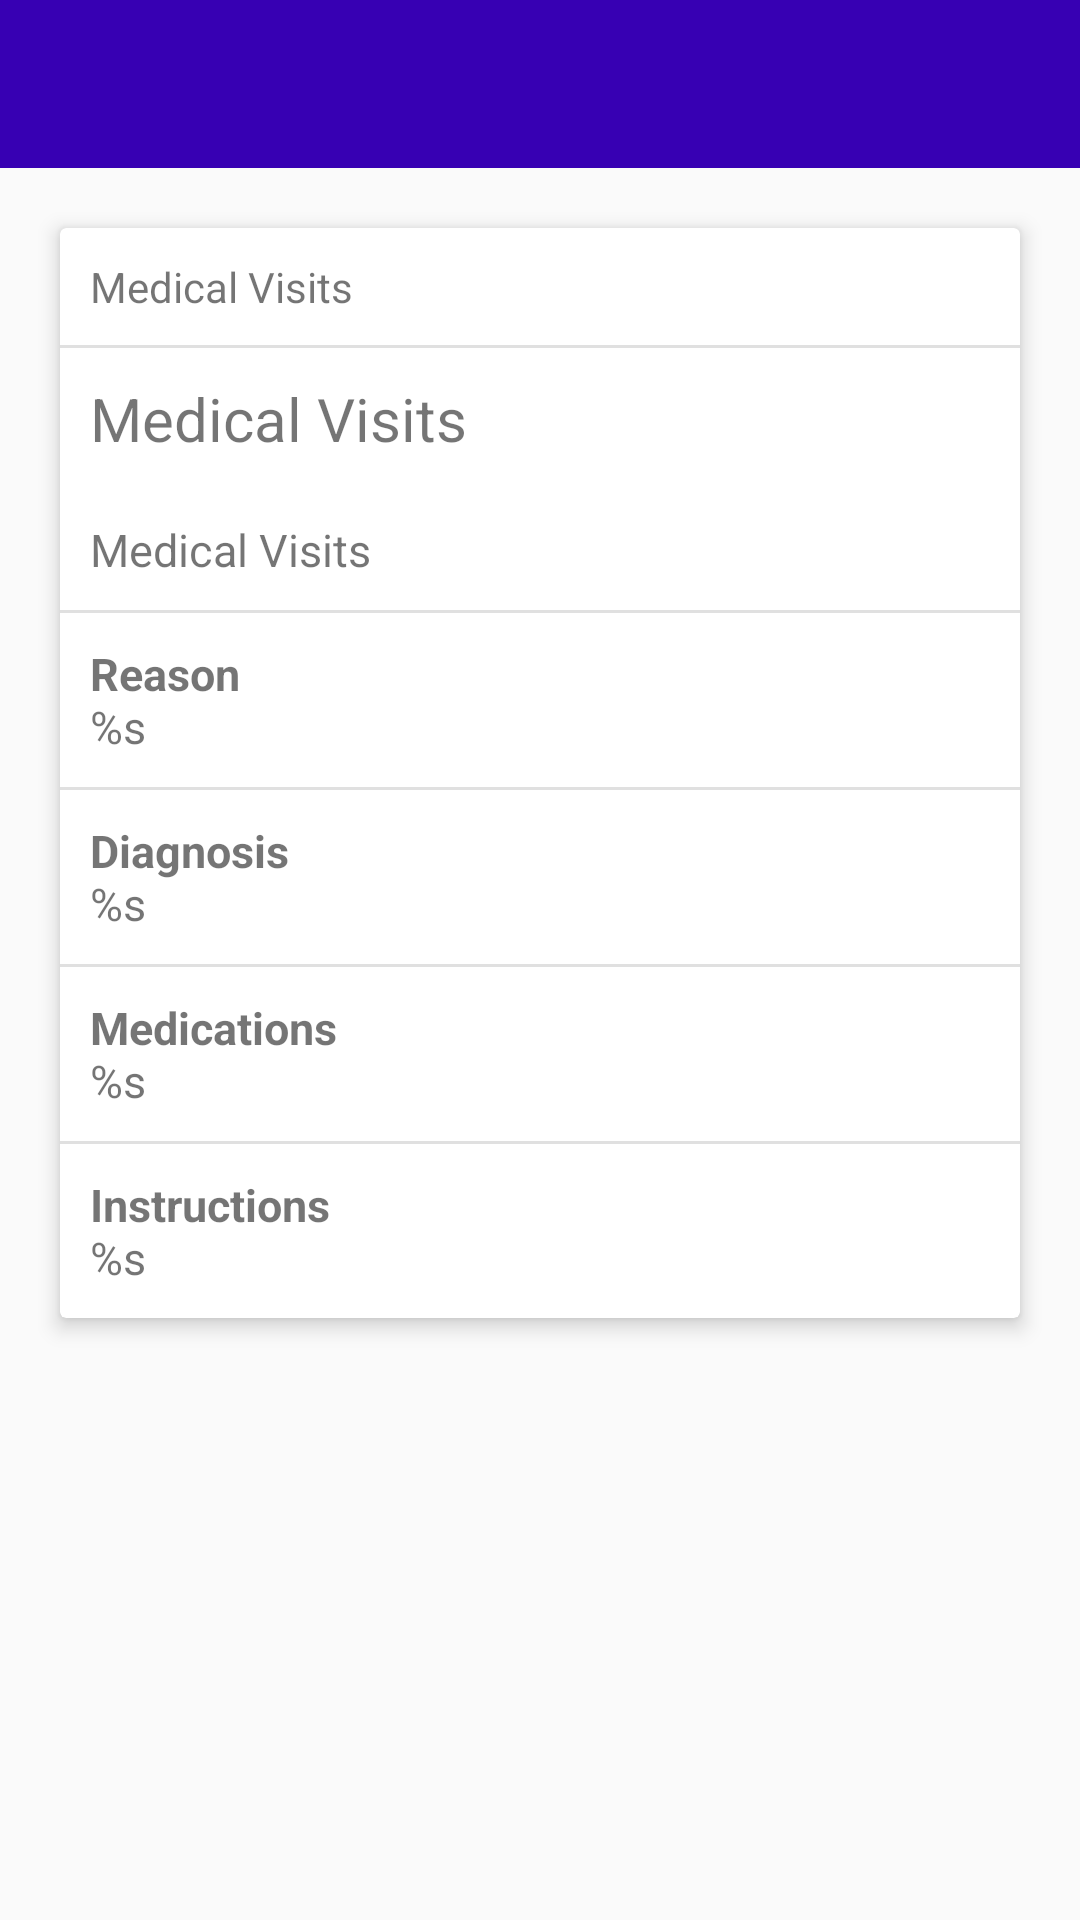

Here is an Android app screen rendered from its layout file. Give the layout XML and the strings, colors and styles it references.
<!-- AndroidManifest.xml: activity theme AppTheme.NoActionBar -->
<!-- res/layout/activity_visit_detail.xml -->
<?xml version="1.0" encoding="utf-8"?>
<LinearLayout xmlns:android="http://schemas.android.com/apk/res/android"
              xmlns:app="http://schemas.android.com/apk/res-auto"
              android:orientation="vertical"
              android:layout_width="match_parent"
              android:layout_height="match_parent">

    <FrameLayout
        android:id="@+id/content_frame"
        android:layout_width="match_parent"
        android:layout_height="wrap_content">

        <android.support.v7.widget.Toolbar
            android:id="@+id/toolbar"
            android:layout_width="match_parent"
            android:layout_height="?attr/actionBarSize"
            android:background="?attr/colorPrimary"
            android:theme="@style/ThemeOverlay.AppCompat.ActionBar"/>
    </FrameLayout>
    <ScrollView
        android:layout_width="match_parent"
        android:layout_height="wrap_content"
        android:layout_margin="10dp">
        <android.support.v7.widget.CardView
            android:layout_width="match_parent"
            android:layout_height="wrap_content"
            app:cardElevation="@dimen/card_elevation"
            android:layout_margin="10dp">
            <LinearLayout
                android:layout_width="match_parent"
                android:layout_height="wrap_content"
                android:orientation="vertical">
                <TextView
                    android:id="@+id/visit_detail_date"
                    android:layout_width="match_parent"
                    android:layout_height="wrap_content"
                    android:layout_margin="@dimen/rowitem_vertical_margin"
                    android:text="@string/medical_visits"/>
                <View style="@style/Divider"/>
                <TextView
                    android:id="@+id/visit_detail_provider"
                    android:layout_width="match_parent"
                    android:layout_height="wrap_content"
                    android:layout_margin="@dimen/rowitem_vertical_margin"
                    android:textSize="20dp"
                    android:text="@string/medical_visits"/>
                <TextView
                    android:id="@+id/visit_detail_address"
                    android:layout_width="match_parent"
                    android:layout_height="wrap_content"
                    android:layout_margin="@dimen/rowitem_vertical_margin"
                    android:textSize="15dp"
                    android:text="@string/medical_visits"/>
                <View style="@style/Divider"/>
                <TextView
                    android:id="@+id/visit_detail_reason"
                    android:layout_width="match_parent"
                    android:layout_height="wrap_content"
                    android:layout_margin="@dimen/rowitem_vertical_margin"
                    android:textSize="15dp"
                    android:text="@string/medical_visit_reason"/>
                <View style="@style/Divider"/>
                <TextView
                    android:id="@+id/visit_detail_diagnosis"
                    android:layout_width="match_parent"
                    android:layout_height="wrap_content"
                    android:layout_margin="@dimen/rowitem_vertical_margin"
                    android:textSize="15dp"
                    android:text="@string/medical_visit_diagnosis"/>
                <View style="@style/Divider"/>
                <TextView
                    android:id="@+id/visit_detail_medications"
                    android:layout_width="match_parent"
                    android:layout_height="wrap_content"
                    android:layout_margin="@dimen/rowitem_vertical_margin"
                    android:textSize="15dp"
                    android:text="@string/medical_visit_medications"/>
                <View style="@style/Divider"/>
                <TextView
                    android:id="@+id/visit_detail_instructions"
                    android:layout_width="match_parent"
                    android:layout_height="wrap_content"
                    android:layout_margin="@dimen/rowitem_vertical_margin"
                    android:textSize="15dp"
                    android:text="@string/medical_visit_instructions"/>

            </LinearLayout>
        </android.support.v7.widget.CardView>
    </ScrollView>

</LinearLayout>
<!-- resources referenced by this layout -->
<resources>
  <dimen name="card_elevation">4dp</dimen>
  <dimen name="rowitem_vertical_margin">10dp</dimen>
  <string name="medical_visit_diagnosis"><b>Diagnosis</b>\n%s</string>
  <string name="medical_visit_instructions"><b>Instructions</b>\n%s</string>
  <string name="medical_visit_medications"><b>Medications</b>\n%s</string>
  <string name="medical_visit_reason"><b>Reason</b>\n%s</string>
  <string name="medical_visits">Medical Visits</string>
  <style name="Divider">
          <item name="android:layout_width">match_parent</item>
          <item name="android:layout_height">1dp</item>
          <item name="android:background">?android:attr/listDivider</item>
      </style>
  <style name="AppTheme.NoActionBar" parent="Theme.AppCompat.Light.NoActionBar">
          
          <item name="colorPrimary">@color/colorPrimaryDark</item>
          <item name="colorPrimaryDark">@color/colorPrimary</item>
          <item name="colorAccent">@color/colorAccent</item>
          <item name="android:colorButtonNormal">@color/colorPrimaryDark</item>
      </style>
  <!-- not gathered from this repository: default colours our renderer supplied (Android Studio template values) -->
  <color name="colorPrimary">#FF6200EE</color>
  <color name="colorPrimaryDark">#FF3700B3</color>
  <color name="colorAccent">#FF03DAC5</color>
</resources>
